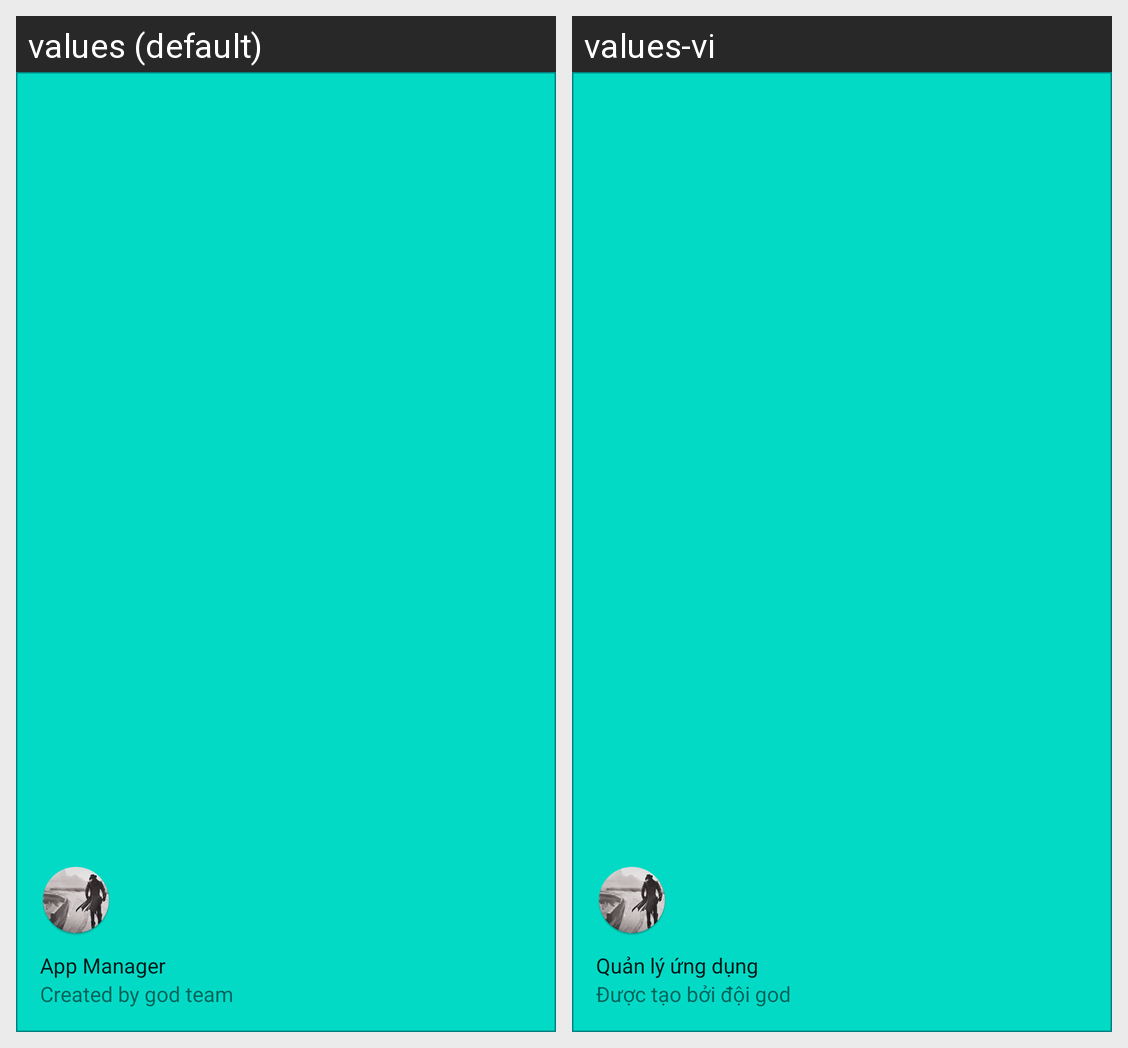

Locale-by-locale string values for the Android screen shown in this grid:
Android screen res/layout/nav_header.xml rendered under 2 locales, left to right: values (default), values-vi. Device: Nexus 5 (rendered at 1080×1920; each locale shown at half size, 540×960, under a caption strip naming it); theme Theme.MaterialComponents.DayNight.NoActionBar.
Strings drawn on this screen, with the default value and each locale's value (text and hints the layout hard-codes, and strings that could not be matched under every locale, appear in the picture but are not listed):

app_name
  values: App Manager
  values-vi: Quản lý ứng dụng

created_by_goddie9x
  values: Created by god team
  values-vi: Được tạo bởi đội god
